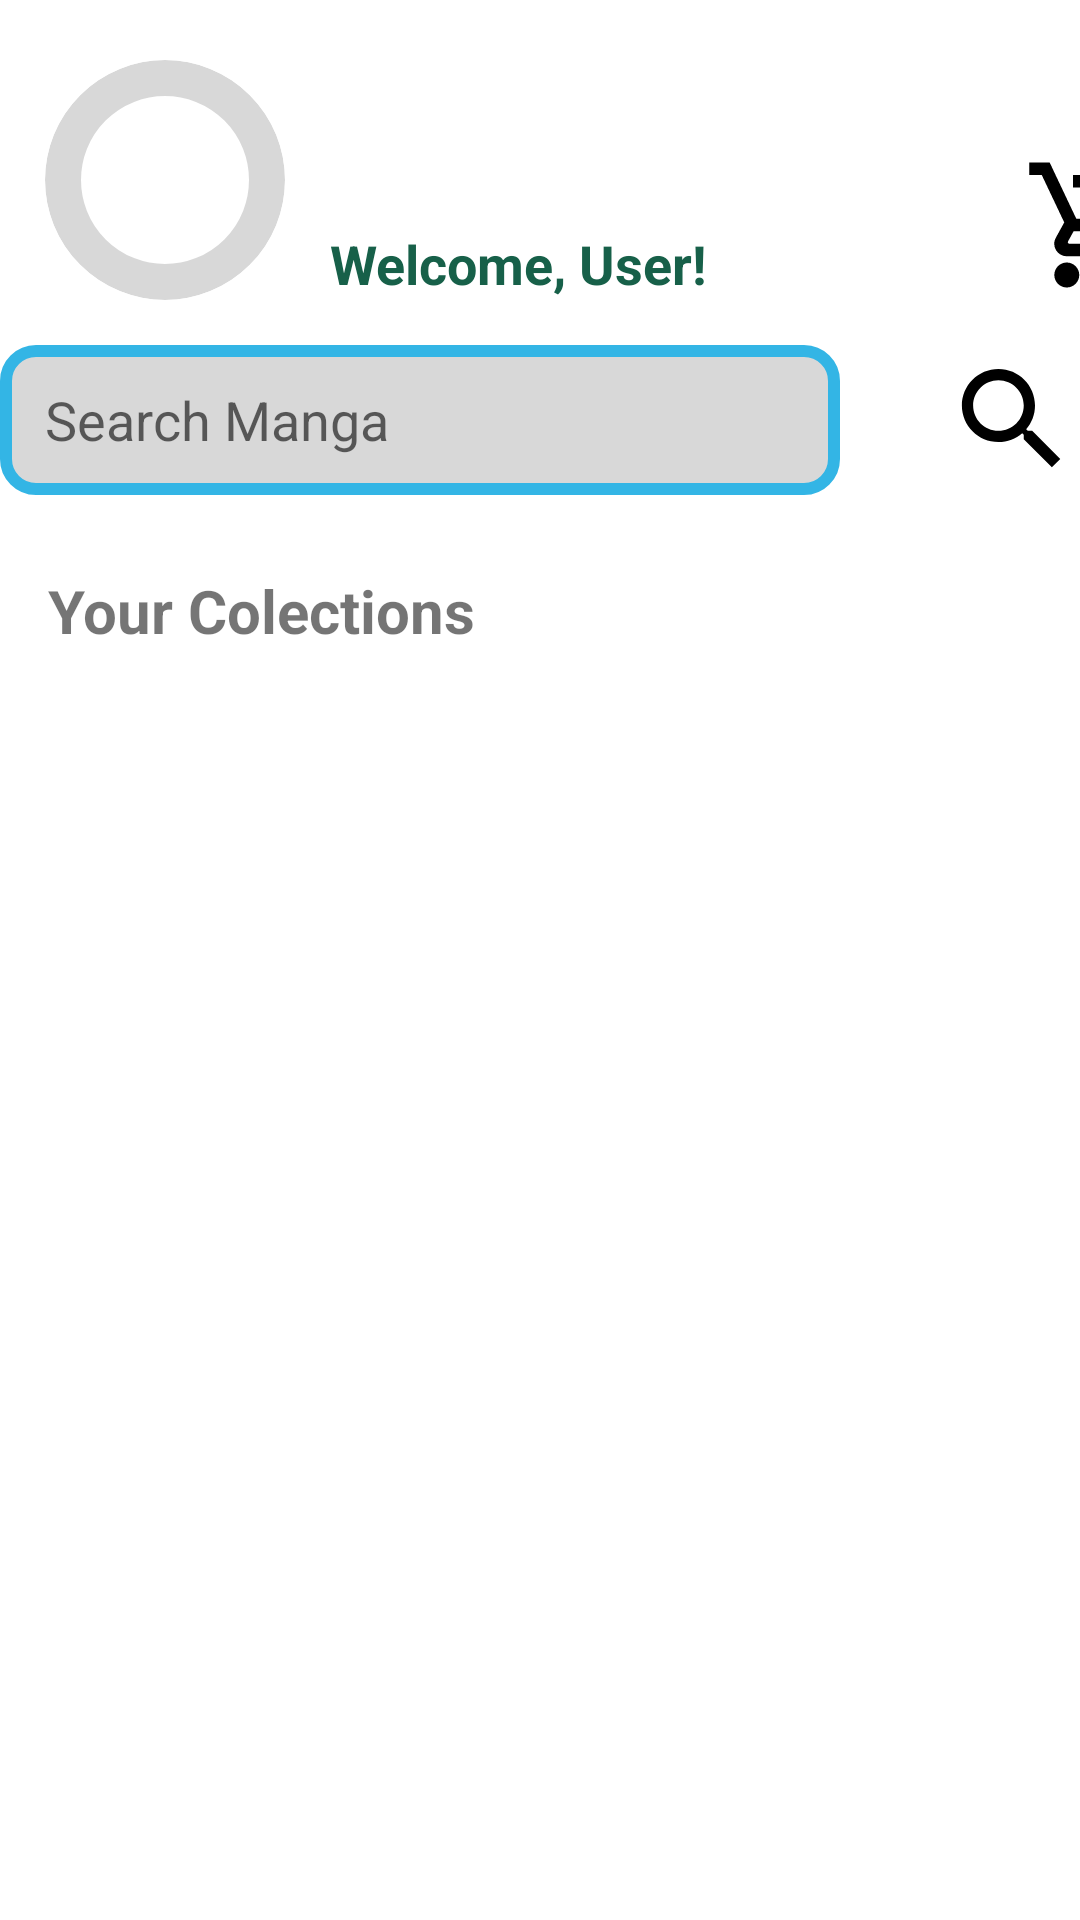

Layout XML and referenced resources for this Android screen:
<!-- AndroidManifest.xml: application theme Theme.AppDocTruyenTranhOnline -->
<!-- res/layout/fragment_fr_colection.xml -->
<?xml version="1.0" encoding="utf-8"?>
<LinearLayout xmlns:android="http://schemas.android.com/apk/res/android"
    xmlns:tools="http://schemas.android.com/tools"
    android:layout_width="match_parent"
    android:layout_height="match_parent"
    android:orientation="vertical"
    tools:context=".FrCollection">

    
    <LinearLayout
        android:id="@+id/GroupHeader"
        android:layout_width="match_parent"
        android:layout_height="100dp"
        android:orientation="horizontal"
        android:gravity="fill_horizontal|bottom">

        
        <ImageView
            android:id="@+id/userAvatar"
            android:layout_width="80dp"
            android:layout_height="80dp"
            android:layout_marginHorizontal="15dp"
            android:background="@drawable/avatar_bolder"
            android:clipToOutline="true"
            android:scaleType="centerCrop" />

        
        <TextView
            android:id="@+id/tvWelcome"
            android:layout_width="150dp"
            android:layout_height="80dp"
            android:gravity="bottom"
            android:maxLines="2"
            android:text="Welcome, User!"
            android:textColor="#176049"
            android:textStyle="bold"
            android:layout_marginRight="15dp"
            android:textSize="18sp" />

        
        <ImageView
            android:id="@+id/notificationIcon"
            android:layout_width="50dp"
            android:layout_height="50dp"
            android:background="@drawable/baseline_notifications_24" />

        
        <ImageView
            android:id="@+id/cartIconColection"
            android:layout_width="50dp"
            android:layout_height="50dp"
            android:layout_marginStart="16dp"
            android:layout_marginTop="20dp"
            android:background="@drawable/baseline_add_shopping_cart_24" />
    </LinearLayout>

    
    <LinearLayout
        android:layout_width="match_parent"
        android:layout_height="60dp"
        android:orientation="horizontal"
        android:gravity="center"
        android:layout_marginTop="10dp">

        <EditText
            android:id="@+id/edtSearch"
            android:layout_width="280dp"
            android:layout_height="50dp"
            android:background="@drawable/search_bolder"
            android:hint="Search Manga"
            android:gravity="left|center"
            android:paddingLeft="15dp" />

        <ImageView
            android:id="@+id/searchIcon"
            android:layout_width="45dp"
            android:layout_height="45dp"
            android:background="@drawable/baseline_search_24"
            android:layout_marginLeft="35dp" />
    </LinearLayout>

    
    <TextView
        android:id="@+id/tvTopManga"
        android:layout_width="wrap_content"
        android:layout_height="wrap_content"
        android:layout_marginTop="20dp"
        android:layout_marginLeft="16dp"
        android:text="Your Colections"
        android:textSize="20sp"
        android:textStyle="bold" />

    <GridView
        android:id="@+id/gridView"
        android:layout_width="match_parent"
        android:layout_height="400dp"
        android:gravity="center"
        android:horizontalSpacing="10dp"
        android:numColumns="3"
        android:padding="10dp"
        android:verticalSpacing="10dp" />
</LinearLayout>
<!-- resources referenced by this layout -->
<resources>
  <!-- drawable avatar_bolder (drawable) -->
  <?xml version="1.0" encoding="utf-8"?>
  <shape xmlns:android="http://schemas.android.com/apk/res/android">
      <stroke
          android:width="12dp"
          android:color="#80b2b2b2" />
      <corners android:radius="250dp"/>
  </shape>
  <!-- drawable baseline_add_shopping_cart_24 (drawable) -->
  <vector xmlns:android="http://schemas.android.com/apk/res/android" android:height="24dp" android:tint="#000000" android:viewportHeight="24" android:viewportWidth="24" android:width="24dp">
        
      <path android:fillColor="@android:color/holo_orange_dark" android:pathData="M11,9h2L13,6h3L16,4h-3L13,1h-2v3L8,4v2h3v3zM7,18c-1.1,0 -1.99,0.9 -1.99,2S5.9,22 7,22s2,-0.9 2,-2 -0.9,-2 -2,-2zM17,18c-1.1,0 -1.99,0.9 -1.99,2s0.89,2 1.99,2 2,-0.9 2,-2 -0.9,-2 -2,-2zM7.17,14.75l0.03,-0.12 0.9,-1.63h7.45c0.75,0 1.41,-0.41 1.75,-1.03l3.86,-7.01L19.42,4h-0.01l-1.1,2 -2.76,5L8.53,11l-0.13,-0.27L6.16,6l-0.95,-2 -0.94,-2L1,2v2h2l3.6,7.59 -1.35,2.45c-0.16,0.28 -0.25,0.61 -0.25,0.96 0,1.1 0.9,2 2,2h12v-2L7.42,15c-0.13,0 -0.25,-0.11 -0.25,-0.25z"/>
      
  </vector>
  <!-- drawable baseline_search_24 (drawable) -->
  <vector xmlns:android="http://schemas.android.com/apk/res/android" android:height="24dp" android:tint="#000000" android:viewportHeight="24" android:viewportWidth="24" android:width="24dp">
        
      <path android:fillColor="#6E7BFB" android:pathData="M15.5,14h-0.79l-0.28,-0.27C15.41,12.59 16,11.11 16,9.5 16,5.91 13.09,3 9.5,3S3,5.91 3,9.5 5.91,16 9.5,16c1.61,0 3.09,-0.59 4.23,-1.57l0.27,0.28v0.79l5,4.99L20.49,19l-4.99,-5zM9.5,14C7.01,14 5,11.99 5,9.5S7.01,5 9.5,5 14,7.01 14,9.5 11.99,14 9.5,14z"/>
      
  </vector>
  <!-- drawable search_bolder (drawable) -->
  <?xml version="1.0" encoding="utf-8"?>
  <shape xmlns:android="http://schemas.android.com/apk/res/android">
      <solid android:color="#80b2b2b2" /> 
      <stroke
          android:width="4dp"
          android:color="@android:color/holo_blue_light" />
      <corners android:radius="10dp"
          />
  </shape>
  <style name="Theme.AppDocTruyenTranhOnline" parent="Base.Theme.AppDocTruyenTranhOnline" />
  <style name="Base.Theme.AppDocTruyenTranhOnline" parent="Theme.MaterialComponents.DayNight.NoActionBar">
          
          
      </style>
</resources>
